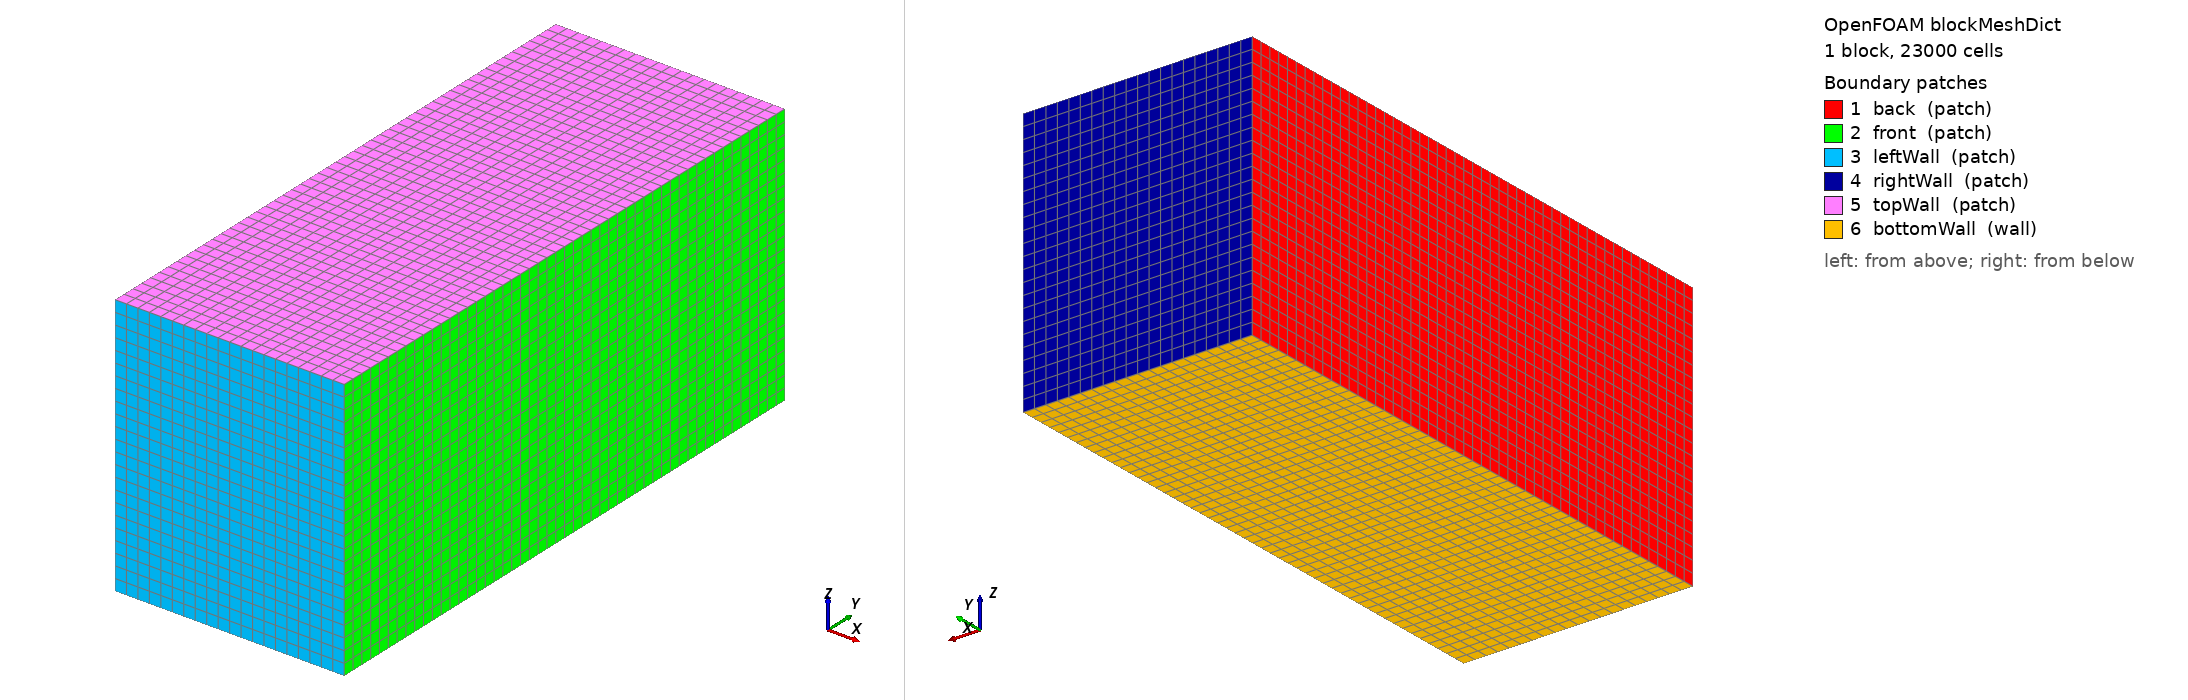

OpenFOAM case: the mesh blockMesh builds from blockMeshDict, 1 block(s), 23000 cells. Boundary patches (legend numbers): 1 back (patch), 2 front (patch), 3 leftWall (patch), 4 rightWall (patch), 5 topWall (patch), 6 bottomWall (wall). Left view from above one corner, right view from below the opposite corner. Boundary conditions: 0 field file(s) under 0/; 0 of 6 drawn patches have an entry in a shipped field file.

=== system/blockMeshDict ===
/*--------------------------------*- C++ -*----------------------------------*\
| =========                 |                                                 |
| \\      /  F ield         | foam-extend: Open Source CFD                    |
|  \\    /   O peration     | Version:     4.0                                |
|   \\    /    A nd          | Web:         http://www.foam-extend.org         |
|    \\/     M anipulation  |                                                 |
\*---------------------------------------------------------------------------*/
FoamFile
{
    version     2.0;
    format      ascii;
    class       dictionary;
    object      blockMeshDict;
}
// * * * * * * * * * * * * * * * * * * * * * * * * * * * * * * * * * * * * * //

convertToMeters 1.0;

vertices
(
    (0          0          0)         // 0
    (0.0008    0          0)         // 1
    (0.0008    0.002    0)         // 2
    (0          0.002    0)         // 3
    (0          0          0.00092)   // 4
    (0.0008    0          0.00092)   // 5
    (0.0008    0.002    0.00092)   // 6
    (0          0.002    0.00092)   // 7
);blocks
(
    hex (0 1 2 3 4 5 6 7) (20 50 23) simpleGrading (1 1 1)
);edges
(
);

boundary
(
    back
    {
        type patch;
        faces ((0 4 7 3));
    }
    front
    {
        type patch;
        faces ((1 2 6 5));
    }
    leftWall
    {
        type patch;
        faces ((0 1 5 4));
    }
    rightWall
    {
        type patch;
        faces ((3 7 6 2));
    }
    topWall
    {
        type patch;
        faces ((4 5 6 7));
    }
    bottomWall
    {
        type wall;
        faces ((0 3 2 1));
    }
);

mergePatchPairs
(
);

// ************************************************************************* //



=== system/controlDict ===
/*--------------------------------*- C++ -*----------------------------------*\
| =========                 |                                                 |
| \\      /  F ield         | OpenFOAM: The Open Source CFD Toolbox           |
|  \\    /   O peration     | Version:  3.0.1                                 |
|   \\  /    A nd           | Web:      www.openfoam.org                      |
|    \\/     M anipulation  |                                                 |
\*---------------------------------------------------------------------------*/
FoamFile
{
    version     2.0;
    format      ascii;
    class       dictionary;
    location    "system";
    object      controlDict;
}
// * * * * * * * * * * * * * * * * * * * * * * * * * * * * * * * * * * * * //

application     laserbeamFoam_ISW;

startFrom       latestTime;
startTime       0;

stopAt          endTime;
endTime         0.0065;        // 1.0 × 10⁻³ s total simulation time

deltaT          1e-7;           // fixed time step size = 1 × 10⁻⁷ s

writeControl    runTime;
writeInterval   50e-6;     


purgeWrite      0;
writeFormat     ascii;
writePrecision  10;
writeCompression uncompressed;

timeFormat      general;
timePrecision   10;

runTimeModifiable no;

adjustTimeStep  yes;             // disable adaptive Δt

maxCo           0.45;           // (unused when adjustTimeStep=no, but set for reference)
maxAlphaCo      0.45;        // omit or leave commented if not needed
maxDeltaT       5e-7;        // omit if not using adaptive Δt

// ************************************************************************* //
